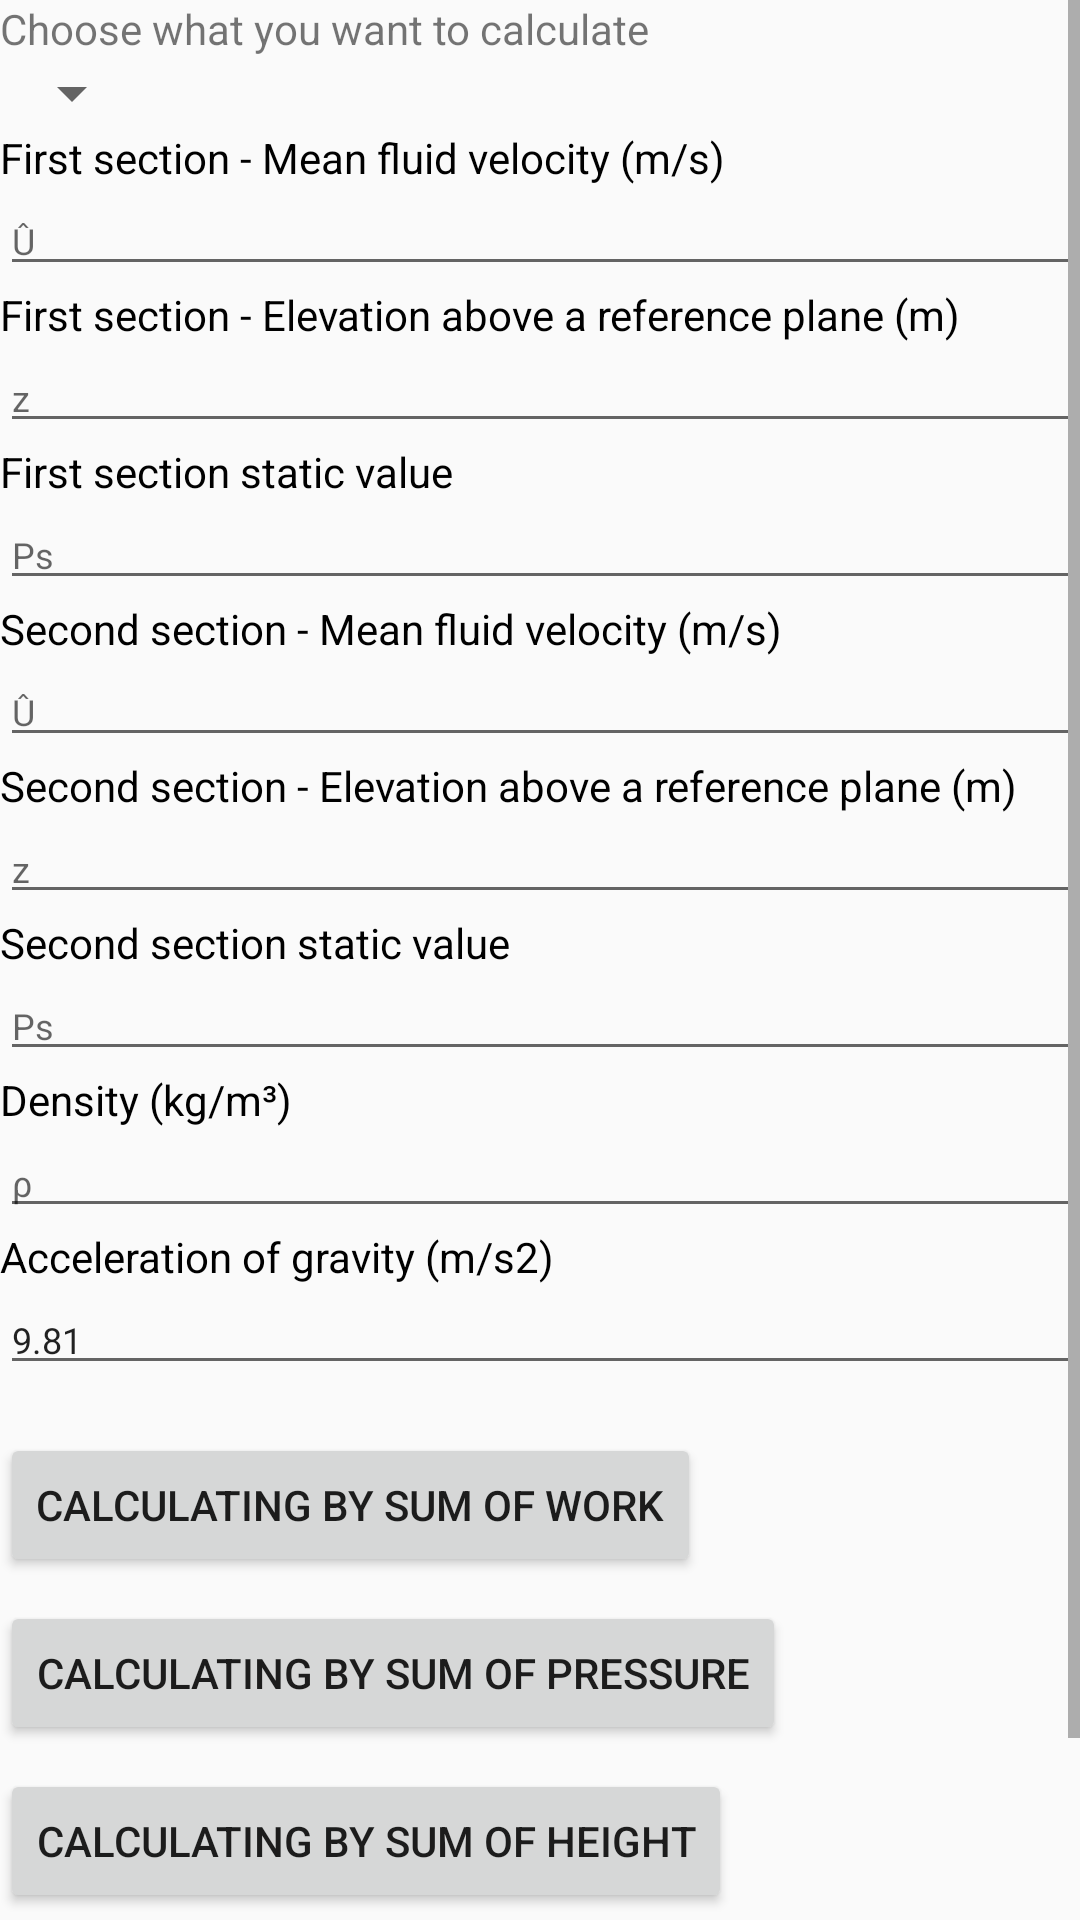

The Android layout XML behind this screen, and the referenced resources:
<!-- AndroidManifest.xml: application theme AppTheme -->
<!-- res/layout/perfect_fluids_bernoullis_equation.xml -->
<?xml version="1.0" encoding="utf-8"?>
<ScrollView xmlns:android="http://schemas.android.com/apk/res/android"
            android:layout_width="match_parent"
            android:layout_height="match_parent">

    <LinearLayout
        android:id="@+id/perfect_fluid_beroullis_linear_layout"
        android:layout_width="match_parent"
        android:layout_height="wrap_content"
        android:orientation="vertical">

        <TextView
            android:layout_width="wrap_content"
            android:layout_height="wrap_content"
            android:text="@string/choose_calculation"/>

        <Spinner
            android:id="@+id/perfect_fluids_bernoullis_spinner"
            android:layout_width="wrap_content"
            android:layout_height="wrap_content"/>

        <TextView
            android:id="@+id/perfect_fluids_bernoullis_mean_fluid_velocity_first_section_text_view"
            style="@android:style/TextAppearance.DeviceDefault.Small"
            android:layout_width="wrap_content"
            android:layout_height="wrap_content"
            android:text="@string/first_section_mean_fluid_velocity"
            android:textColor="@android:color/black"/>

        <EditText
            android:id="@+id/perfect_fluids_bernoullis_mean_fluid_velocity_first_section_edit_text"
            android:layout_width="match_parent"
            android:layout_height="wrap_content"
            android:hint="Û"
            android:inputType="numberDecimal"
            android:textSize="12sp"/>

        <TextView
            android:id="@+id/perfect_fluids_bernoullis_elevation_first_section_text_view"
            style="@android:style/TextAppearance.Small"
            android:layout_width="wrap_content"
            android:layout_height="wrap_content"
            android:text="@string/first_section_elevation"
            android:textColor="@android:color/black"/>

        <EditText
            android:id="@+id/perfect_fluids_bernoullis_elevation_first_section_edit_text"
            android:layout_width="match_parent"
            android:layout_height="wrap_content"
            android:hint="z"
            android:inputType="numberDecimal"
            android:textSize="12sp"/>

        <TextView
            android:id="@+id/perfect_fluids_bernoullis_static_value_first_section_text_view"
            style="@android:style/TextAppearance.Small"
            android:layout_width="wrap_content"
            android:layout_height="wrap_content"
            android:text="@string/first_section_static_value"
            android:textColor="@android:color/black"
            android:visibility="visible"/>

        <EditText
            android:id="@+id/perfect_fluids_bernoullis_static_value_first_section_edit_text"
            android:layout_width="match_parent"
            android:layout_height="wrap_content"
            android:hint="Ps"
            android:inputType="numberDecimal"
            android:textSize="12sp"
            android:visibility="visible"/>

        <TextView
            android:id="@+id/perfect_fluids_bernoullis_mean_fluid_velocity_second_section_text_view"
            style="@android:style/TextAppearance.DeviceDefault.Small"
            android:layout_width="wrap_content"
            android:layout_height="wrap_content"
            android:text="@string/second_section_mean_fluid_velocity"
            android:textColor="@android:color/black"/>

        <EditText
            android:id="@+id/perfect_fluids_bernoullis_mean_fluid_velocity_second_section_edit_text"
            android:layout_width="match_parent"
            android:layout_height="wrap_content"
            android:hint="Û"
            android:inputType="numberDecimal"
            android:textSize="12sp"/>

        <TextView
            android:id="@+id/perfect_fluids_bernoullis_elevation_second_section_text_view"
            style="@android:style/TextAppearance.Small"
            android:layout_width="wrap_content"
            android:layout_height="wrap_content"
            android:text="@string/second_section_elevation"
            android:textColor="@android:color/black"/>

        <EditText
            android:id="@+id/perfect_fluids_bernoullis_elevation_second_section_edit_text"
            android:layout_width="match_parent"
            android:layout_height="wrap_content"
            android:hint="z"
            android:inputType="numberDecimal"
            android:textSize="12sp"/>


        <TextView
            android:id="@+id/perfect_fluids_bernoullis_static_value_second_section_text_view"
            style="@android:style/TextAppearance.Small"
            android:layout_width="wrap_content"
            android:layout_height="wrap_content"
            android:text="@string/second_section_static_value"
            android:textColor="@android:color/black"
            android:visibility="visible"/>

        <EditText
            android:id="@+id/perfect_fluids_bernoullis_static_value_second_section_edit_text"
            android:layout_width="match_parent"
            android:layout_height="wrap_content"
            android:hint="Ps"
            android:inputType="numberDecimal"
            android:textSize="12sp"
            android:visibility="visible"/>

        <TextView
            style="@android:style/TextAppearance.Small"
            android:layout_width="wrap_content"
            android:layout_height="wrap_content"
            android:text="@string/density"
            android:textColor="@android:color/black"/>

        <EditText
            android:id="@+id/perfect_fluids_bernoullis_density_edit_text"
            android:layout_width="match_parent"
            android:layout_height="wrap_content"
            android:hint="ρ"
            android:inputType="numberDecimal"
            android:textSize="12sp"/>


        <TextView
            style="@android:style/TextAppearance.Small"
            android:layout_width="wrap_content"
            android:layout_height="wrap_content"
            android:text="@string/acceleration_of_gravity"
            android:textColor="@android:color/black"/>

        <EditText
            android:id="@+id/perfect_fluids_bernoullis_acceleration_of_gravity_edit_text"
            android:layout_width="match_parent"
            android:layout_height="wrap_content"
            android:hint="g"
            android:inputType="numberDecimal"
            android:text="9.81"
            android:textSize="12sp"/>

        <Button
            android:id="@+id/perfect_fluids_bernoullis_equation_by_sum_of_work_submit_button"
            android:layout_width="wrap_content"
            android:layout_height="wrap_content"
            android:layout_marginTop="16dp"
            android:text="@string/by_sum_of_work_calculator"/>

        <Button
            android:id="@+id/perfect_fluids_bernoullis_equation_by_sum_of_pressure_submit_button"
            android:layout_width="wrap_content"
            android:layout_height="wrap_content"
            android:layout_marginTop="8dp"
            android:text="@string/by_sum_of_pressure_calculator"/>

        <Button
            android:id="@+id/perfect_fluids_bernoullis_equation_by_sum_of_height_submit_button"
            android:layout_width="wrap_content"
            android:layout_height="wrap_content"
            android:layout_marginTop="8dp"
            android:text="@string/by_sum_of_height_calculator"/>


        <TextView
            android:id="@+id/perfect_fluids_bernoullis_equation_result"
            style="@android:style/TextAppearance.Large"
            android:layout_width="match_parent"
            android:layout_height="match_parent"
            android:layout_marginBottom="20dp"
            android:layout_marginTop="20dp"/>

    </LinearLayout>

</ScrollView>
<!-- resources referenced by this layout -->
<resources>
  <string name="acceleration_of_gravity">Acceleration of gravity (m/s2)</string>
  <string name="by_sum_of_height_calculator">Calculating by sum of height</string>
  <string name="by_sum_of_pressure_calculator">Calculating by sum of pressure</string>
  <string name="by_sum_of_work_calculator">Calculating by sum of work</string>
  <string name="choose_calculation">Choose what you want to calculate</string>
  <string name="density">Density (kg/m³)</string>
  <string name="first_section_elevation">First section - Elevation above a reference plane (m)</string>
  <string name="first_section_mean_fluid_velocity">First section - Mean fluid velocity (m/s)</string>
  <string name="first_section_static_value">First section static value</string>
  <string name="second_section_elevation">Second section - Elevation above a reference plane (m)</string>
  <string name="second_section_mean_fluid_velocity">Second section - Mean fluid velocity (m/s)</string>
  <string name="second_section_static_value">Second section static value</string>
  <style name="AppTheme" parent="Theme.AppCompat.Light">
          
          <item name="colorPrimary">#00BCD4</item>
          <item name="colorPrimaryDark">#0097A7</item>
          <item name="colorAccent">#607D8B</item>
      </style>
</resources>
